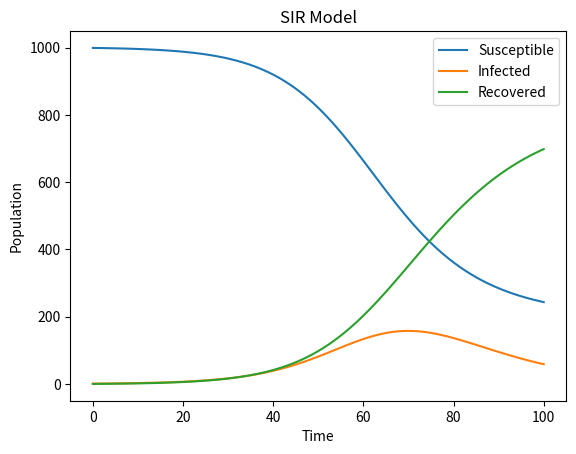

Source code (Python):
import numpy as np
import matplotlib.pyplot as plt

def sir_model(N, beta, gamma, I0, T):
    S0 = N - I0
    R0 = 0
    t = np.linspace(0, T, T+1)
    S = np.zeros(T+1)
    I = np.zeros(T+1)
    R = np.zeros(T+1)
    S[0] = S0
    I[0] = I0
    R[0] = R0
    dt = 1
    for i in range(T):
        dS = -beta * S[i] * I[i] / N
        dI = beta * S[i] * I[i] / N - gamma * I[i]
        dR = gamma * I[i]
        S[i+1] = S[i] + dt * dS
        I[i+1] = I[i] + dt * dI
        R[i+1] = R[i] + dt * dR
    return t, S, I, R

N = 1000
beta = 0.2
gamma = 0.1
I0 = 1
T = 100

t, S, I, R = sir_model(N, beta, gamma, I0, T)

plt.plot(t, S, label='Susceptible')
plt.plot(t, I, label='Infected')
plt.plot(t, R, label='Recovered')
plt.xlabel('Time')
plt.ylabel('Population')
plt.title('SIR Model')
plt.legend()
plt.show()
